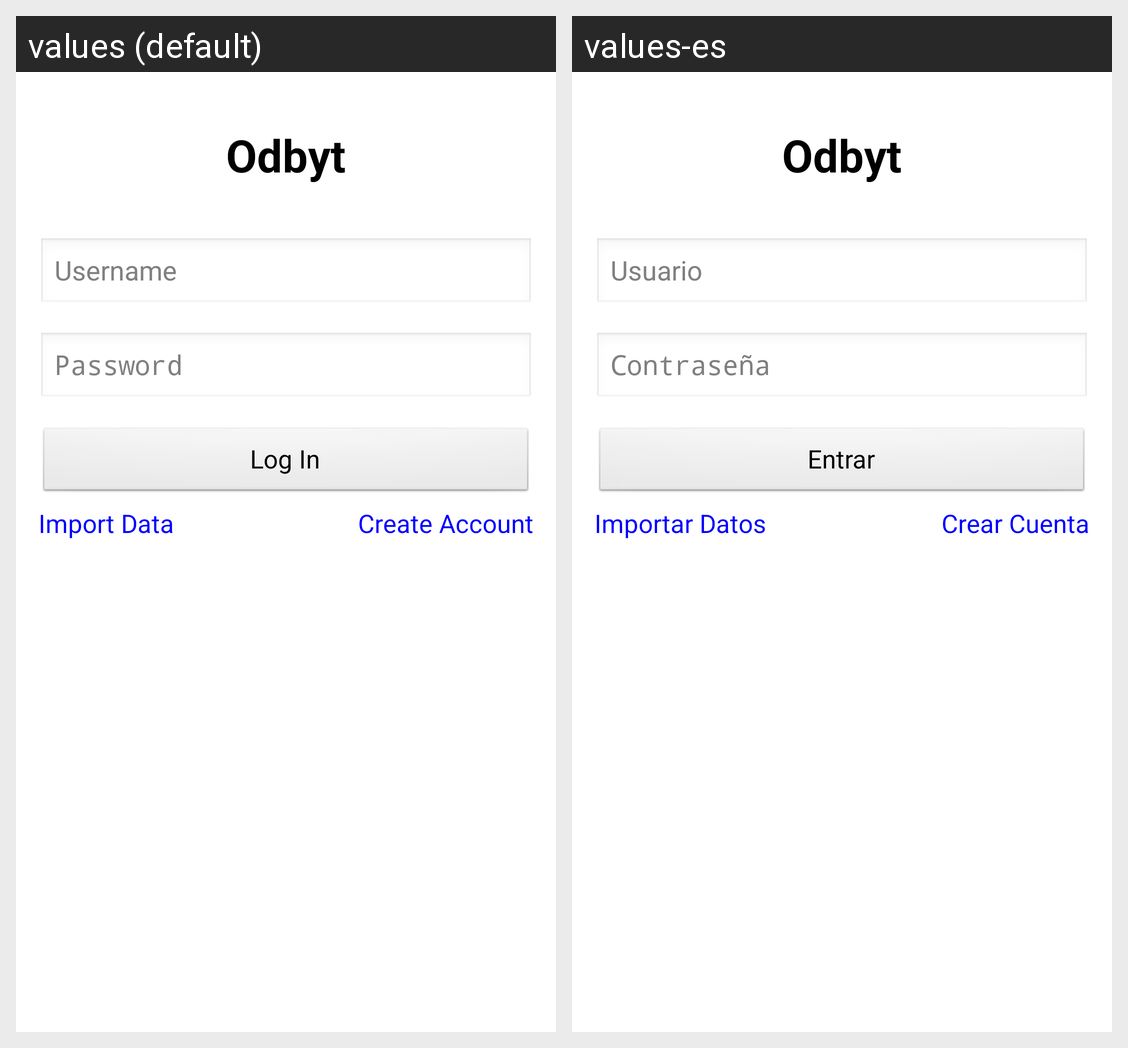

Translations of the strings shown on this Android screen, per locale in the grid:
Android screen res/layout/login.xml rendered under 2 locales, left to right: values (default), values-es. Device: Nexus 5 (rendered at 1080×1920; each locale shown at half size, 540×960, under a caption strip naming it); theme AppTheme_NoTitleBar.
Strings drawn on this screen, with the default value and each locale's value (text and hints the layout hard-codes, and strings that could not be matched under every locale, appear in the picture but are not listed):

app_name
  values: Odbyt
  values-es: Odbyt  [not translated; the default value is used]

txtUsername_Hint
  values: Username
  values-es: Usuario

txtPassword_Hint
  values: Password
  values-es: Contraseña

btnLogin_Text
  values: Log In
  values-es: Entrar

lblCreateAccount_Text
  values: Create Account
  values-es: Crear Cuenta

lblImportData_Text
  values: Import Data
  values-es: Importar Datos
